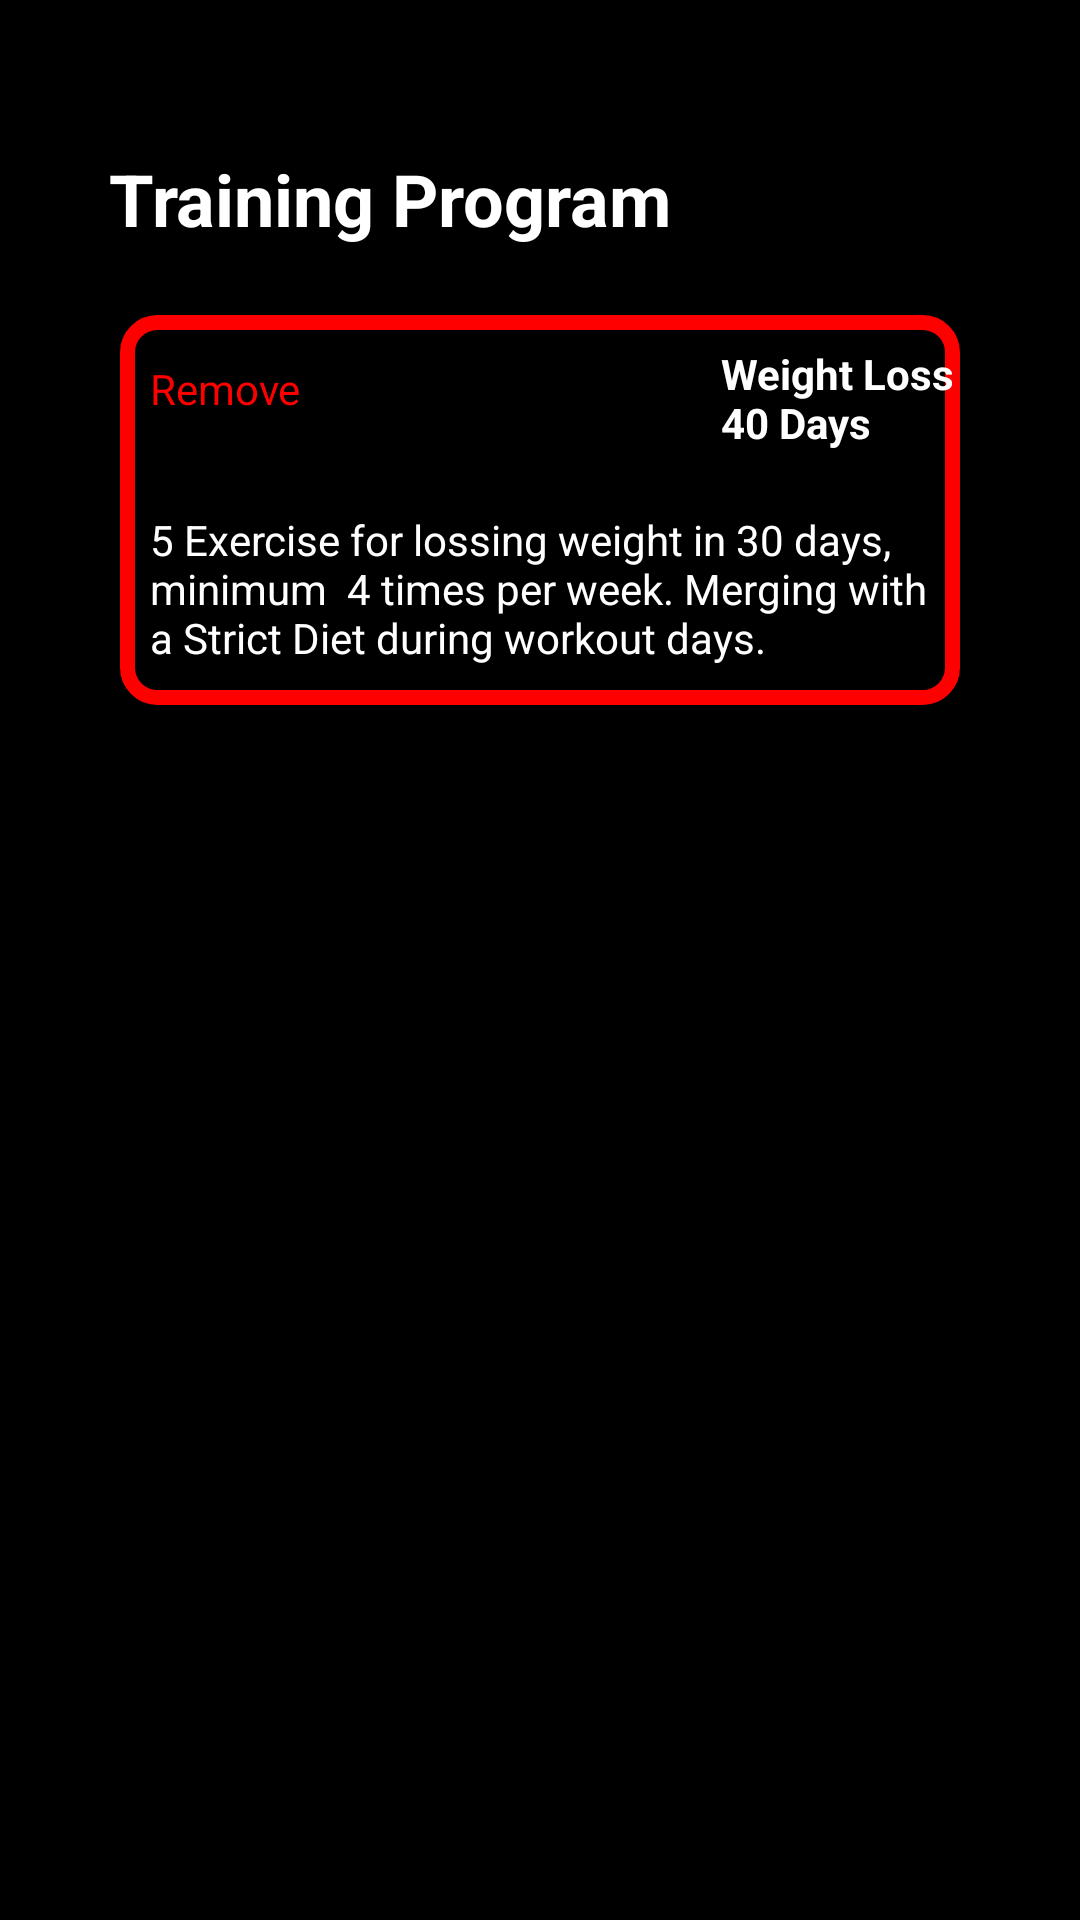

Reconstruct the res/layout file that produces this screen, plus the resources it refers to.
<!-- AndroidManifest.xml: application theme Theme.ZahfitTrainer -->
<!-- res/layout/fragment_list_training_program.xml -->
<?xml version="1.0" encoding="utf-8"?>
<androidx.constraintlayout.widget.ConstraintLayout xmlns:android="http://schemas.android.com/apk/res/android"
    xmlns:app="http://schemas.android.com/apk/res-auto"
    xmlns:tools="http://schemas.android.com/tools"
    android:layout_width="match_parent"
    android:layout_height="match_parent"
    android:background="@color/black"
    tools:context=".ListTrainingProgramFragment">

    
    <ImageView
        android:id="@+id/imageView"
        android:layout_width="wrap_content"
        android:layout_height="wrap_content"
        android:minWidth="50dp"
        android:minHeight="50dp"
        android:layout_marginTop="25dp"
        android:layout_marginRight="50dp"
        android:src="@mipmap/ic_launcher_round"
        app:layout_constraintEnd_toEndOf="parent"
        app:layout_constraintRight_toRightOf="parent"
        app:layout_constraintLeft_toRightOf="@id/textView"
        app:layout_constraintTop_toTopOf="parent" />

    <TextView
        android:id="@+id/textView"
        android:layout_width="wrap_content"
        android:layout_height="wrap_content"
        android:text="Training Program"
        android:textColor="@color/white"
        android:layout_marginTop="50dp"
        android:textSize="24dp"
        android:textStyle="bold"
        app:layout_constraintEnd_toStartOf="@+id/imageView"
        app:layout_constraintStart_toStartOf="parent"
        app:layout_constraintTop_toTopOf="parent" />

    <LinearLayout
        android:id="@+id/container"
        android:layout_width="match_parent"
        android:layout_height="130dp"
        android:layout_marginTop="30dp"
        android:layout_marginBottom="340dp"
        android:layout_marginHorizontal="40dp"
        android:background="@drawable/btn_black"
        android:gravity="center_horizontal"
        android:minWidth="100dp"
        android:minHeight="80dp"
        android:orientation="vertical"
        app:layout_constraintEnd_toEndOf="parent"
        app:layout_constraintStart_toStartOf="parent"
        app:layout_constraintTop_toBottomOf="@id/imageView">
        <LinearLayout
            android:id="@+id/container2"
            android:layout_width="match_parent"
            android:layout_height="wrap_content"
            android:gravity="center_horizontal"
            android:minWidth="100dp"
            android:orientation="horizontal"
            app:layout_constraintEnd_toEndOf="parent"
            app:layout_constraintStart_toStartOf="parent"
            app:layout_constraintTop_toBottomOf="@id/imageView">
            <TextView
                android:id="@+id/remove"
                android:text="Remove"
                android:layout_marginRight="140dp"
                android:layout_marginTop="15dp"
                android:layout_marginLeft="10dp"
                android:textColor="#FF0000"
                android:layout_width="wrap_content"
                android:layout_height="wrap_content"/>
            <TextView
                android:layout_marginTop="10dp"
                android:id="@+id/item_title"
                android:text="Weight Loss 40 Days"
                android:textColor="@color/white"
                android:textStyle="bold"
                android:layout_width="wrap_content"
                android:layout_height="wrap_content"/>
            <TextView
                android:id="@+id/desc"
                android:layout_width="wrap_content"
                android:layout_height="wrap_content"

                />
        </LinearLayout>
        <LinearLayout
            android:layout_width="wrap_content"
            android:layout_height="wrap_content"
            android:orientation="horizontal"
            android:layout_marginTop="20dp">
            <TextView
                android:layout_width="wrap_content"
                android:layout_height="wrap_content"
                android:textColor="@color/white"
                android:layout_marginHorizontal="10dp"
                android:text="5 Exercise for lossing weight in 30 days, minimum  4 times per week. Merging with a Strict Diet during workout days."/>
        </LinearLayout>
    </LinearLayout>

    <ImageView
        android:id="@+id/addCircle"
        android:layout_width="60dp"
        android:layout_height="60dp"
        android:src="@drawable/ic_baseline_add_circle_24"
        android:layout_marginRight="40dp"
        android:layout_marginBottom="20dp"
        app:layout_constraintBottom_toBottomOf="parent"
        app:layout_constraintEnd_toEndOf="parent" />










































































</androidx.constraintlayout.widget.ConstraintLayout>
<!-- resources referenced by this layout -->
<resources>
  <color name="black">#FF000000</color>
  <color name="white">#FFFFFFFF</color>
  <!-- drawable btn_black (drawable) -->
  <?xml version="1.0" encoding="utf-8"?>
  <shape    xmlns:android="http://schemas.android.com/apk/res/android">
      <stroke
          android:width="5dp"
          android:color="#FF0000"/>
      <corners
          android:radius="10dp" />
  
  
  
  
  
  
  
      <solid android:color="#000000"/>
  </shape>
  <!-- drawable btn_red (drawable) -->
  <?xml version="1.0" encoding="utf-8"?>
  <shape xmlns:android="http://schemas.android.com/apk/res/android">
  
      <corners
          android:radius="10dp" />
  
      
      
      
      
      
  
      <solid android:color="#FF0000"/>
  </shape>
  <!-- drawable untitled: png bitmap (drawable, 1587 bytes) -->
  <!-- drawable untitled1: png bitmap (drawable, 5156 bytes) -->
  <!-- drawable untitled2: png bitmap (drawable, 5911 bytes) -->
  <style name="Theme.ZahfitTrainer" parent="Theme.MaterialComponents.DayNight.DarkActionBar">
          
          <item name="colorPrimary">@color/purple_500</item>
          <item name="colorPrimaryVariant">@color/purple_700</item>
          <item name="colorOnPrimary">@color/white</item>
          
          <item name="colorSecondary">@color/teal_200</item>
          <item name="colorSecondaryVariant">@color/teal_700</item>
          <item name="colorOnSecondary">@color/black</item>
          
          <item name="android:statusBarColor" tools:targetApi="l">?attr/colorPrimaryVariant</item>
          
      </style>
  <color name="purple_500">#FF6200EE</color>
  <color name="purple_700">#FF3700B3</color>
  <color name="teal_200">#FF03DAC5</color>
  <color name="teal_700">#FF018786</color>
</resources>
